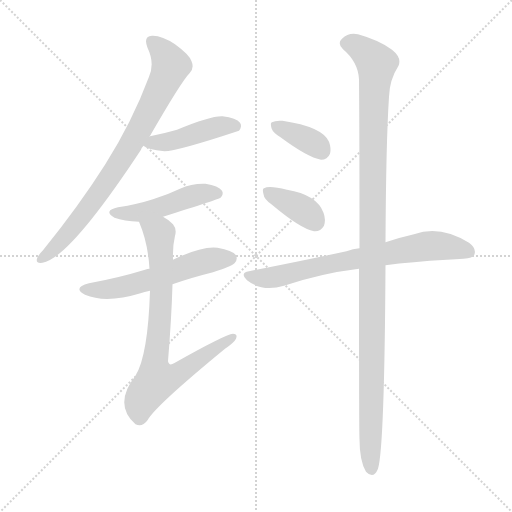
t = 0.00 s
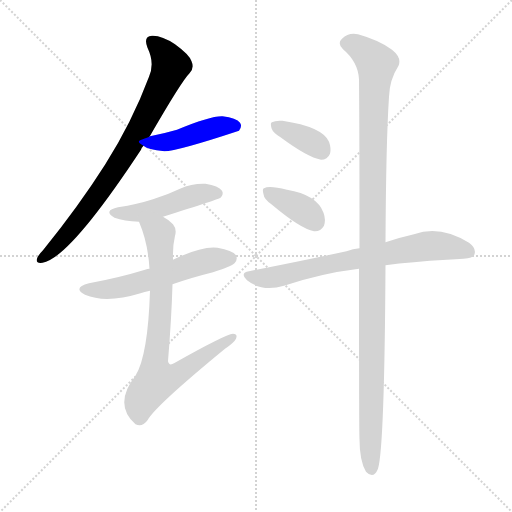
t = 1.36 s
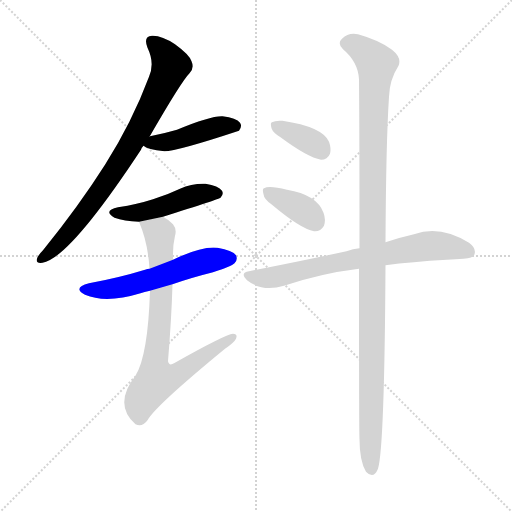
t = 2.72 s
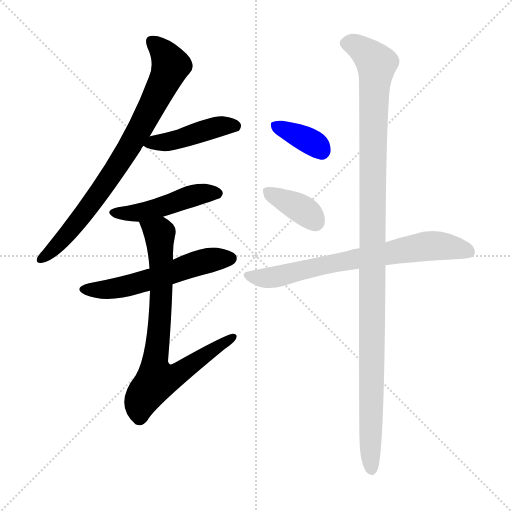
t = 4.08 s
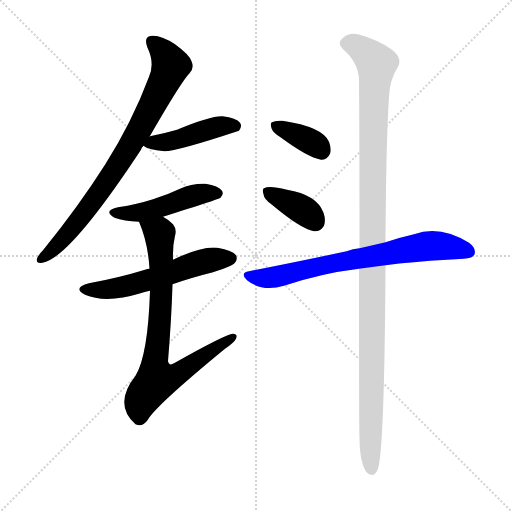
t = 5.43 s
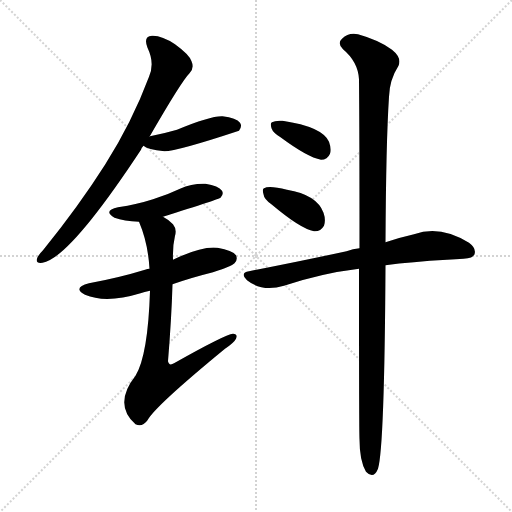
t = 6.79 s

The animated SVG that drew these frames (rendered in a browser with its animation timeline set to each time). Animation: 9 CSS @keyframes rules; one cycle of 6.79 s.

<svg version="1.1" viewBox="0 0 1024 1024" xmlns="http://www.w3.org/2000/svg">
  <g stroke="lightgray" stroke-dasharray="1,1" stroke-width="1" transform="scale(4, 4)">
    <line x1="0" y1="0" x2="256" y2="256"></line>
    <line x1="256" y1="0" x2="0" y2="256"></line>
    <line x1="128" y1="0" x2="128" y2="256"></line>
    <line x1="0" y1="128" x2="256" y2="128"></line>
  </g>
<g transform="scale(1, -1) translate(0, -900)">
   <style type="text/css">
    @keyframes keyframes0 {
      from {
       stroke: blue;
       stroke-dashoffset: 784;
       stroke-width: 128;
       }
       72% {
       animation-timing-function: step-end;
       stroke: blue;
       stroke-dashoffset: 0;
       stroke-width: 128;
       }
       to {
       stroke: black;
       stroke-width: 1024;
       }
       }
       #make-me-a-hanzi-animation-0 {
         animation: keyframes0 0.888021s both;
         animation-delay: 0.000000s;
         animation-timing-function: linear;
       }
    @keyframes keyframes1 {
      from {
       stroke: blue;
       stroke-dashoffset: 438;
       stroke-width: 128;
       }
       59% {
       animation-timing-function: step-end;
       stroke: blue;
       stroke-dashoffset: 0;
       stroke-width: 128;
       }
       to {
       stroke: black;
       stroke-width: 1024;
       }
       }
       #make-me-a-hanzi-animation-1 {
         animation: keyframes1 0.606445s both;
         animation-delay: 0.888021s;
         animation-timing-function: linear;
       }
    @keyframes keyframes2 {
      from {
       stroke: blue;
       stroke-dashoffset: 467;
       stroke-width: 128;
       }
       60% {
       animation-timing-function: step-end;
       stroke: blue;
       stroke-dashoffset: 0;
       stroke-width: 128;
       }
       to {
       stroke: black;
       stroke-width: 1024;
       }
       }
       #make-me-a-hanzi-animation-2 {
         animation: keyframes2 0.630046s both;
         animation-delay: 1.494466s;
         animation-timing-function: linear;
       }
    @keyframes keyframes3 {
      from {
       stroke: blue;
       stroke-dashoffset: 555;
       stroke-width: 128;
       }
       64% {
       animation-timing-function: step-end;
       stroke: blue;
       stroke-dashoffset: 0;
       stroke-width: 128;
       }
       to {
       stroke: black;
       stroke-width: 1024;
       }
       }
       #make-me-a-hanzi-animation-3 {
         animation: keyframes3 0.701660s both;
         animation-delay: 2.124512s;
         animation-timing-function: linear;
       }
    @keyframes keyframes4 {
      from {
       stroke: blue;
       stroke-dashoffset: 760;
       stroke-width: 128;
       }
       71% {
       animation-timing-function: step-end;
       stroke: blue;
       stroke-dashoffset: 0;
       stroke-width: 128;
       }
       to {
       stroke: black;
       stroke-width: 1024;
       }
       }
       #make-me-a-hanzi-animation-4 {
         animation: keyframes4 0.868490s both;
         animation-delay: 2.826172s;
         animation-timing-function: linear;
       }
    @keyframes keyframes5 {
      from {
       stroke: blue;
       stroke-dashoffset: 361;
       stroke-width: 128;
       }
       54% {
       animation-timing-function: step-end;
       stroke: blue;
       stroke-dashoffset: 0;
       stroke-width: 128;
       }
       to {
       stroke: black;
       stroke-width: 1024;
       }
       }
       #make-me-a-hanzi-animation-5 {
         animation: keyframes5 0.543783s both;
         animation-delay: 3.694661s;
         animation-timing-function: linear;
       }
    @keyframes keyframes6 {
      from {
       stroke: blue;
       stroke-dashoffset: 369;
       stroke-width: 128;
       }
       55% {
       animation-timing-function: step-end;
       stroke: blue;
       stroke-dashoffset: 0;
       stroke-width: 128;
       }
       to {
       stroke: black;
       stroke-width: 1024;
       }
       }
       #make-me-a-hanzi-animation-6 {
         animation: keyframes6 0.550293s both;
         animation-delay: 4.238444s;
         animation-timing-function: linear;
       }
    @keyframes keyframes7 {
      from {
       stroke: blue;
       stroke-dashoffset: 706;
       stroke-width: 128;
       }
       70% {
       animation-timing-function: step-end;
       stroke: blue;
       stroke-dashoffset: 0;
       stroke-width: 128;
       }
       to {
       stroke: black;
       stroke-width: 1024;
       }
       }
       #make-me-a-hanzi-animation-7 {
         animation: keyframes7 0.824544s both;
         animation-delay: 4.788737s;
         animation-timing-function: linear;
       }
    @keyframes keyframes8 {
      from {
       stroke: blue;
       stroke-dashoffset: 1141;
       stroke-width: 128;
       }
       79% {
       animation-timing-function: step-end;
       stroke: blue;
       stroke-dashoffset: 0;
       stroke-width: 128;
       }
       to {
       stroke: black;
       stroke-width: 1024;
       }
       }
       #make-me-a-hanzi-animation-8 {
         animation: keyframes8 1.178548s both;
         animation-delay: 5.613281s;
         animation-timing-function: linear;
       }
</style>
<path d="M 299.0 626.5 Q 363.0 737.5 379.0 753.5 Q 389.0 763.5 383.0 777.5 Q 379.0 790.5 350.0 811.5 Q 323.0 829.5 304.0 828.5 Q 286.0 827.5 295.0 804.5 Q 310.0 773.5 298.0 746.5 Q 264.0 655.5 210.0 570.5 Q 158.0 488.5 86.0 399.5 Q 76.0 389.5 74.0 382.5 Q 71.0 372.5 85.0 374.5 Q 139.0 383.5 282.0 600.5 Q 283.0 604.5 287.0 608.5 L 299.0 626.5 Z" fill="lightgray"></path> 
<path d="M 287.0 608.5 Q 294.0 601.5 329.0 597.5 Q 354.0 597.5 478.0 638.5 Q 485.0 647.5 480.0 654.5 Q 473.0 664.5 445.0 667.5 Q 421.0 668.5 354.0 640.5 Q 330.0 633.5 300.0 627.5 Q 299.0 627.5 299.0 626.5 C 273.0 617.5 273.0 617.5 287.0 608.5 Z" fill="lightgray"></path> 
<path d="M 326.0 466.5 Q 440.0 502.5 441.0 504.5 Q 448.0 511.5 444.0 518.5 Q 437.0 528.5 411.0 532.5 Q 384.0 533.5 360.0 522.5 Q 335.0 510.5 306.0 501.5 Q 275.0 491.5 236.0 485.5 Q 205.0 478.5 229.0 464.5 Q 248.0 457.5 278.0 456.5 L 326.0 466.5 Z" fill="lightgray"></path> 
<path d="M 345.0 331.5 Q 382.0 344.5 426.0 355.5 Q 463.0 367.5 469.0 373.5 Q 476.0 380.5 472.0 389.5 Q 465.0 399.5 435.0 404.5 Q 404.0 408.5 346.0 380.5 L 299.0 362.5 Q 295.0 362.5 290.0 360.5 Q 238.0 344.5 178.0 333.5 Q 144.0 324.5 170.0 310.5 Q 212.0 292.5 281.0 313.5 Q 288.0 316.5 300.0 318.5 L 345.0 331.5 Z" fill="lightgray"></path> 
<path d="M 300.0 318.5 Q 296.0 189.5 271.0 148.5 Q 226.0 91.5 271.0 51.5 Q 284.0 44.5 295.0 59.5 Q 310.0 87.5 450.0 202.5 Q 468.0 214.5 472.0 222.5 Q 476.0 232.5 466.0 232.5 Q 451.0 231.5 348.0 173.5 Q 338.0 167.5 336.0 177.5 Q 343.0 262.5 345.0 331.5 L 346.0 380.5 Q 345.0 407.5 350.0 428.5 Q 354.0 441.5 346.0 451.5 Q 336.0 461.5 326.0 466.5 C 301.0 483.5 267.0 484.5 278.0 456.5 Q 296.0 414.5 299.0 362.5 L 300.0 318.5 Z" fill="lightgray"></path> 
<path d="M 561.0 625.5 Q 615.0 585.5 642.0 580.5 Q 655.0 580.5 660.0 592.5 Q 663.0 602.5 658.0 616.5 Q 645.0 646.5 565.0 658.5 Q 550.0 659.5 544.0 655.5 Q 540.0 654.5 543.0 643.5 Q 546.0 634.5 561.0 625.5 Z" fill="lightgray"></path> 
<path d="M 544.0 490.5 Q 601.0 442.5 628.0 437.5 Q 641.0 436.5 648.0 448.5 Q 652.0 460.5 647.0 474.5 Q 634.0 510.5 574.0 520.5 Q 538.0 529.5 528.0 523.5 Q 524.0 522.5 527.0 511.5 Q 528.0 501.5 544.0 490.5 Z" fill="lightgray"></path> 
<path d="M 771.0 369.5 Q 823.0 376.5 894.0 380.5 Q 912.0 381.5 927.0 382.5 Q 946.0 383.5 949.0 391.5 Q 953.0 403.5 938.0 414.5 Q 880.0 450.5 828.0 431.5 Q 801.0 425.5 771.0 415.5 L 719.0 403.5 Q 706.0 402.5 693.0 397.5 Q 605.0 378.5 498.0 357.5 Q 479.0 354.5 494.0 339.5 Q 524.0 315.5 568.0 328.5 Q 643.0 353.5 718.0 362.5 L 771.0 369.5 Z" fill="lightgray"></path> 
<path d="M 718.0 362.5 Q 718.0 35.5 719.0 21.5 Q 719.0 -21.5 732.0 -43.5 Q 747.0 -59.5 756.0 -37.5 Q 769.0 5.5 771.0 369.5 L 771.0 415.5 Q 772.0 614.5 778.0 706.5 Q 779.0 740.5 797.0 768.5 Q 804.0 784.5 784.0 800.5 Q 759.0 819.5 716.0 831.5 Q 697.0 835.5 684.0 822.5 Q 674.0 813.5 686.0 801.5 Q 716.0 776.5 718.0 741.5 Q 719.0 629.5 719.0 403.5 L 718.0 362.5 Z" fill="lightgray"></path> 
      <clipPath id="make-me-a-hanzi-clip-0">
      <path d="M 299.0 626.5 Q 363.0 737.5 379.0 753.5 Q 389.0 763.5 383.0 777.5 Q 379.0 790.5 350.0 811.5 Q 323.0 829.5 304.0 828.5 Q 286.0 827.5 295.0 804.5 Q 310.0 773.5 298.0 746.5 Q 264.0 655.5 210.0 570.5 Q 158.0 488.5 86.0 399.5 Q 76.0 389.5 74.0 382.5 Q 71.0 372.5 85.0 374.5 Q 139.0 383.5 282.0 600.5 Q 283.0 604.5 287.0 608.5 L 299.0 626.5 Z" fill="lightgray"></path>
      </clipPath>
      <path clip-path="url(#make-me-a-hanzi-clip-0)" d="M 305.0 814.5 L 322.0 801.5 L 342.0 768.5 L 285.0 649.5 L 180.0 487.5 L 130.0 425.5 L 83.0 382.5 " fill="none" id="make-me-a-hanzi-animation-0" stroke-dasharray="656 1312" stroke-linecap="round"></path>

      <clipPath id="make-me-a-hanzi-clip-1">
      <path d="M 287.0 608.5 Q 294.0 601.5 329.0 597.5 Q 354.0 597.5 478.0 638.5 Q 485.0 647.5 480.0 654.5 Q 473.0 664.5 445.0 667.5 Q 421.0 668.5 354.0 640.5 Q 330.0 633.5 300.0 627.5 Q 299.0 627.5 299.0 626.5 C 273.0 617.5 273.0 617.5 287.0 608.5 Z" fill="lightgray"></path>
      </clipPath>
      <path clip-path="url(#make-me-a-hanzi-clip-1)" d="M 293.0 610.5 L 353.0 620.5 L 450.0 649.5 L 470.0 647.5 " fill="none" id="make-me-a-hanzi-animation-1" stroke-dasharray="310 620" stroke-linecap="round"></path>

      <clipPath id="make-me-a-hanzi-clip-2">
      <path d="M 326.0 466.5 Q 440.0 502.5 441.0 504.5 Q 448.0 511.5 444.0 518.5 Q 437.0 528.5 411.0 532.5 Q 384.0 533.5 360.0 522.5 Q 335.0 510.5 306.0 501.5 Q 275.0 491.5 236.0 485.5 Q 205.0 478.5 229.0 464.5 Q 248.0 457.5 278.0 456.5 L 326.0 466.5 Z" fill="lightgray"></path>
      </clipPath>
      <path clip-path="url(#make-me-a-hanzi-clip-2)" d="M 230.0 475.5 L 272.0 473.5 L 334.0 487.5 L 405.0 513.5 L 435.0 513.5 " fill="none" id="make-me-a-hanzi-animation-2" stroke-dasharray="339 678" stroke-linecap="round"></path>

      <clipPath id="make-me-a-hanzi-clip-3">
      <path d="M 345.0 331.5 Q 382.0 344.5 426.0 355.5 Q 463.0 367.5 469.0 373.5 Q 476.0 380.5 472.0 389.5 Q 465.0 399.5 435.0 404.5 Q 404.0 408.5 346.0 380.5 L 299.0 362.5 Q 295.0 362.5 290.0 360.5 Q 238.0 344.5 178.0 333.5 Q 144.0 324.5 170.0 310.5 Q 212.0 292.5 281.0 313.5 Q 288.0 316.5 300.0 318.5 L 345.0 331.5 Z" fill="lightgray"></path>
      </clipPath>
      <path clip-path="url(#make-me-a-hanzi-clip-3)" d="M 171.0 322.5 L 192.0 319.5 L 248.0 326.5 L 397.0 374.5 L 461.0 383.5 " fill="none" id="make-me-a-hanzi-animation-3" stroke-dasharray="427 854" stroke-linecap="round"></path>

      <clipPath id="make-me-a-hanzi-clip-4">
      <path d="M 300.0 318.5 Q 296.0 189.5 271.0 148.5 Q 226.0 91.5 271.0 51.5 Q 284.0 44.5 295.0 59.5 Q 310.0 87.5 450.0 202.5 Q 468.0 214.5 472.0 222.5 Q 476.0 232.5 466.0 232.5 Q 451.0 231.5 348.0 173.5 Q 338.0 167.5 336.0 177.5 Q 343.0 262.5 345.0 331.5 L 346.0 380.5 Q 345.0 407.5 350.0 428.5 Q 354.0 441.5 346.0 451.5 Q 336.0 461.5 326.0 466.5 C 301.0 483.5 267.0 484.5 278.0 456.5 Q 296.0 414.5 299.0 362.5 L 300.0 318.5 Z" fill="lightgray"></path>
      </clipPath>
      <path clip-path="url(#make-me-a-hanzi-clip-4)" d="M 285.0 452.5 L 319.0 428.5 L 323.0 338.5 L 310.0 177.5 L 314.0 141.5 L 359.0 153.5 L 465.0 225.5 " fill="none" id="make-me-a-hanzi-animation-4" stroke-dasharray="632 1264" stroke-linecap="round"></path>

      <clipPath id="make-me-a-hanzi-clip-5">
      <path d="M 561.0 625.5 Q 615.0 585.5 642.0 580.5 Q 655.0 580.5 660.0 592.5 Q 663.0 602.5 658.0 616.5 Q 645.0 646.5 565.0 658.5 Q 550.0 659.5 544.0 655.5 Q 540.0 654.5 543.0 643.5 Q 546.0 634.5 561.0 625.5 Z" fill="lightgray"></path>
      </clipPath>
      <path clip-path="url(#make-me-a-hanzi-clip-5)" d="M 551.0 648.5 L 618.0 618.5 L 643.0 598.5 " fill="none" id="make-me-a-hanzi-animation-5" stroke-dasharray="233 466" stroke-linecap="round"></path>

      <clipPath id="make-me-a-hanzi-clip-6">
      <path d="M 544.0 490.5 Q 601.0 442.5 628.0 437.5 Q 641.0 436.5 648.0 448.5 Q 652.0 460.5 647.0 474.5 Q 634.0 510.5 574.0 520.5 Q 538.0 529.5 528.0 523.5 Q 524.0 522.5 527.0 511.5 Q 528.0 501.5 544.0 490.5 Z" fill="lightgray"></path>
      </clipPath>
      <path clip-path="url(#make-me-a-hanzi-clip-6)" d="M 535.0 516.5 L 603.0 482.5 L 630.0 457.5 " fill="none" id="make-me-a-hanzi-animation-6" stroke-dasharray="241 482" stroke-linecap="round"></path>

      <clipPath id="make-me-a-hanzi-clip-7">
      <path d="M 771.0 369.5 Q 823.0 376.5 894.0 380.5 Q 912.0 381.5 927.0 382.5 Q 946.0 383.5 949.0 391.5 Q 953.0 403.5 938.0 414.5 Q 880.0 450.5 828.0 431.5 Q 801.0 425.5 771.0 415.5 L 719.0 403.5 Q 706.0 402.5 693.0 397.5 Q 605.0 378.5 498.0 357.5 Q 479.0 354.5 494.0 339.5 Q 524.0 315.5 568.0 328.5 Q 643.0 353.5 718.0 362.5 L 771.0 369.5 Z" fill="lightgray"></path>
      </clipPath>
      <path clip-path="url(#make-me-a-hanzi-clip-7)" d="M 496.0 348.5 L 519.0 343.5 L 555.0 346.5 L 843.0 406.5 L 890.0 407.5 L 938.0 396.5 " fill="none" id="make-me-a-hanzi-animation-7" stroke-dasharray="578 1156" stroke-linecap="round"></path>

      <clipPath id="make-me-a-hanzi-clip-8">
      <path d="M 718.0 362.5 Q 718.0 35.5 719.0 21.5 Q 719.0 -21.5 732.0 -43.5 Q 747.0 -59.5 756.0 -37.5 Q 769.0 5.5 771.0 369.5 L 771.0 415.5 Q 772.0 614.5 778.0 706.5 Q 779.0 740.5 797.0 768.5 Q 804.0 784.5 784.0 800.5 Q 759.0 819.5 716.0 831.5 Q 697.0 835.5 684.0 822.5 Q 674.0 813.5 686.0 801.5 Q 716.0 776.5 718.0 741.5 Q 719.0 629.5 719.0 403.5 L 718.0 362.5 Z" fill="lightgray"></path>
      </clipPath>
      <path clip-path="url(#make-me-a-hanzi-clip-8)" d="M 692.0 812.5 L 717.0 806.5 L 753.0 772.5 L 745.0 577.5 L 743.0 -37.5 " fill="none" id="make-me-a-hanzi-animation-8" stroke-dasharray="1013 2026" stroke-linecap="round"></path>

</g>
</svg>
